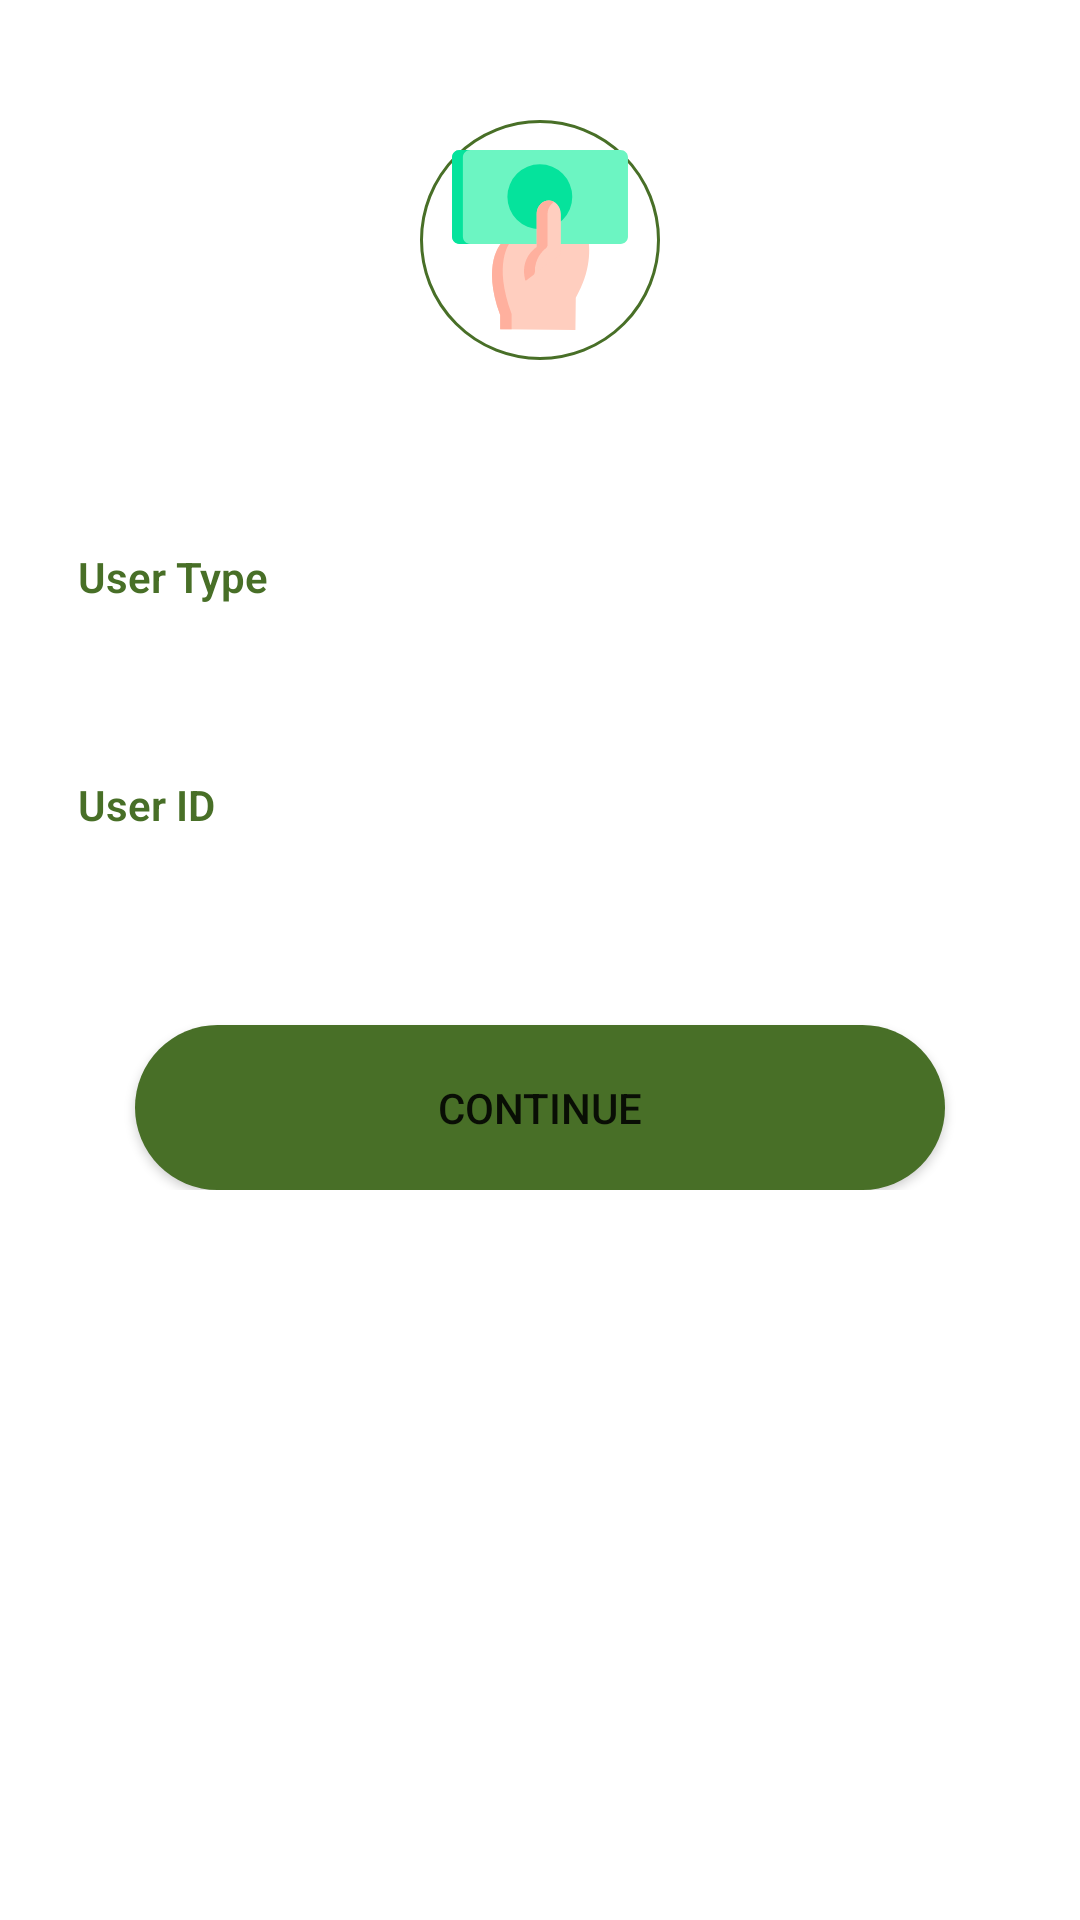

Android layout source for this screen:
<!-- AndroidManifest.xml: application theme AppTheme -->
<!-- res/layout/login_fragment.xml -->
<?xml version="1.0" encoding="utf-8"?>
<layout xmlns:tools="http://schemas.android.com/tools"
    xmlns:android="http://schemas.android.com/apk/res/android"
    xmlns:app="http://schemas.android.com/apk/res-auto">

    <data>
        <variable
            name="loginViewModel"
            type="com.example.completeandroidknowledge.sectionPublic.feature01Login.viewModel.LoginViewModel"/>
        <variable
            name="Validator"
            type="com.example.completeandroidknowledge.sectionPublic.feature01Login.validator.LoginValidator"/>
    </data>

    <androidx.constraintlayout.widget.ConstraintLayout
        android:layout_width="match_parent"
        android:layout_height="match_parent"
        android:orientation="vertical"
        android:padding="16dp">

        <ImageView
            android:id="@+id/iconImage"
            android:layout_width="80dp"
            android:layout_height="80dp"
            android:layout_marginStart="24dp"
            android:layout_marginTop="24dp"
            android:layout_marginEnd="24dp"
            android:padding="10dp"
            android:contentDescription="@string/icon_bank"
            android:src="@drawable/ic_bank_logo"
            android:background="@drawable/rounded_container"
            app:layout_constraintEnd_toEndOf="parent"
            app:layout_constraintStart_toStartOf="parent"
            app:layout_constraintTop_toTopOf="parent" />

        <androidx.constraintlayout.widget.ConstraintLayout
            android:id="@+id/constraintLayout"
            android:layout_width="wrap_content"
            android:layout_height="wrap_content"
            android:layout_marginTop="16dp"
            android:layout_marginBottom="16dp"
            app:layout_constraintBottom_toBottomOf="parent"
            app:layout_constraintEnd_toEndOf="parent"
            app:layout_constraintStart_toStartOf="parent"
            app:layout_constraintTop_toBottomOf="@id/iconImage"
            app:layout_constraintVertical_bias="0.10">

            <RelativeLayout
                android:id="@+id/type_doc_container"
                android:layout_width="match_parent"
                android:layout_height="@dimen/border_input_height"
                android:layout_marginTop="@dimen/border_input_top_margin"
                app:layout_constraintEnd_toEndOf="parent"
                app:layout_constraintStart_toStartOf="parent"
                app:layout_constraintTop_toTopOf="parent">

                <Spinner
                    android:id="@+id/type_doc_edit"
                    style="@style/defaultTextStyle"
                    android:layout_width="match_parent"
                    android:layout_height="match_parent"
                    android:layout_marginTop="@dimen/input_top_margin"
                    android:background="@drawable/border"
                    android:paddingStart="5dp"
                    android:paddingEnd="@dimen/input_end_padding" />

                <TextView
                    android:id="@+id/type_doc_text"
                    style="@style/defaultLabelStyle"
                    android:layout_width="wrap_content"
                    android:layout_height="wrap_content"
                    android:layout_marginStart="@dimen/label_start_margin"
                    android:layout_marginTop="@dimen/label_top_margin"
                    android:background="@color/white"
                    android:labelFor="@+id/type_doc_edit"
                    android:text="@string/document_type" />
            </RelativeLayout>

            <RelativeLayout
                android:id="@+id/number_doc_container"
                android:layout_width="match_parent"
                android:layout_height="@dimen/border_input_height"
                android:layout_marginTop="@dimen/border_input_top_margin"
                app:layout_constraintEnd_toEndOf="parent"
                app:layout_constraintStart_toStartOf="parent"
                app:layout_constraintTop_toBottomOf="@+id/type_doc_container"
                app:layout_constraintVertical_bias="0.0">

                <EditText
                    android:id="@+id/text_doc_edit"
                    android:importantForAutofill="no"
                    android:inputType="text"
                    android:afterTextChanged="@{Validator::userValidator}"
                    style="@style/defaultTextStyle"
                    android:layout_width="match_parent"
                    android:layout_height="match_parent"
                    android:layout_marginTop="@dimen/input_top_margin"
                    android:background="@drawable/border"
                    android:paddingStart="@dimen/input_start_padding"
                    android:paddingEnd="@dimen/input_end_padding" />

                <TextView
                    android:id="@+id/number_doc_text"
                    android:labelFor="@+id/text_doc_edit"
                    android:text="@string/document_number"
                    style="@style/defaultLabelStyle"
                    android:layout_width="wrap_content"
                    android:layout_height="wrap_content"
                    android:layout_marginStart="@dimen/label_start_margin"
                    android:layout_marginTop="@dimen/label_top_margin"
                    android:background="@color/white" />
            </RelativeLayout>

            <Button
                android:id="@+id/next_user_button"
                android:layout_width="wrap_content"
                android:layout_height="wrap_content"
                android:enabled="@{Validator.isFormValid}"
                android:text="@string/action_next"
                app:layout_constraintBottom_toBottomOf="parent"
                app:layout_constraintEnd_toEndOf="@+id/number_doc_container"
                app:layout_constraintStart_toStartOf="@+id/number_doc_container"
                app:layout_constraintTop_toBottomOf="@+id/number_doc_container"
                app:layout_constraintVertical_bias="0.0"
                android:layout_marginTop="30dp"
                android:background="@drawable/button_style_default"/>
        </androidx.constraintlayout.widget.ConstraintLayout>


    </androidx.constraintlayout.widget.ConstraintLayout>
</layout>
<!-- resources referenced by this layout -->
<resources>
  <color name="white">#ffffff</color>
  <dimen name="border_input_height">60dp</dimen>
  <dimen name="border_input_top_margin">16dp</dimen>
  <dimen name="input_end_padding">3dp</dimen>
  <dimen name="input_start_padding">16dp</dimen>
  <dimen name="input_top_margin">15dp</dimen>
  <dimen name="label_start_margin">10dp</dimen>
  <dimen name="label_top_margin">7dp</dimen>
  <!-- drawable border (drawable) -->
  <?xml version="1.0" encoding="UTF-8"?>
  <shape xmlns:android="http://schemas.android.com/apk/res/android"
      android:tint="@color/white"
      android:shape="rectangle">
      <stroke
          android:width="2dp"
          android:color="#486F27" />
  
      <corners android:radius="12dp" />
  </shape>
  <!-- drawable button_style_default (drawable) -->
  <?xml version="1.0" encoding="utf-8"?>
  <selector xmlns:android="http://schemas.android.com/apk/res/android">
      <item
          android:state_enabled="false"
          android:drawable="@drawable/button_style_disabled" />
      <item
          android:state_enabled="true"
          android:drawable="@drawable/button_style_enabled" />
  </selector>
  <!-- drawable rounded_container (drawable) -->
  <?xml version="1.0" encoding="utf-8"?>
  <shape xmlns:android="http://schemas.android.com/apk/res/android"
      android:shape="oval">
  
      <gradient
          android:centerX=".6"
          android:centerY=".40"
          android:endColor="@color/white"
          android:gradientRadius="20"
          android:startColor="@color/white"
          android:type="radial" />
  
      <stroke
          android:width="1dp"
          android:color="@color/colorPrimaryDark" />
  
      <size
          android:height="80dp"
          android:width="80dp" />
  </shape>
  <string name="action_next">Continue</string>
  <string name="document_number">User ID</string>
  <string name="document_type">User Type</string>
  <string name="icon_bank">ICON_BANK</string>
  <style name="defaultLabelStyle" parent="basicTextStyle">
          <item name="android:textColor">@color/defaultLabelColor</item>
          <item name="android:textSize">14sp</item>
      </style>
  <style name="defaultTextStyle" parent="basicTextStyle">
          <item name="android:textColor">@color/defaultTextColor</item>
          <item name="android:textSize">16sp</item>
      </style>
  <style name="AppTheme" parent="Theme.MaterialComponents.Light.DarkActionBar">
          
          <item name="colorPrimary">@color/colorPrimary</item>
          <item name="colorPrimaryDark">@color/colorPrimaryDark</item>
          <item name="colorAccent">@color/colorAccent</item>
      </style>
  <!-- drawable button_style_enabled (drawable) -->
  <?xml version="1.0" encoding="utf-8"?>
  <shape xmlns:android="http://schemas.android.com/apk/res/android"
      android:shape="rectangle">
      <solid android:color="@color/enabled_button_color"/>
      <corners
          android:bottomLeftRadius="30dp"
          android:bottomRightRadius="30dp"
          android:radius="60dp"
          android:topLeftRadius="30dp"
          android:topRightRadius="30dp" />
      <padding
          android:bottom="0dp"
          android:left="0dp"
          android:right="0dp"
          android:top="0dp" />
      <size
          android:height="55dp"
          android:width="270dp" />
  </shape>
  <color name="colorPrimaryDark">#486F27</color>
  <style name="basicTextStyle" parent="@android:style/TextAppearance">
          <item name="android:fontFamily">sans-serif-light</item>
          <item name="android:textStyle">bold</item>
      </style>
  <color name="defaultLabelColor">#486F27</color>
  <color name="defaultTextColor">#282121</color>
  <color name="colorPrimary">#689F38</color>
  <color name="colorAccent">#f44336</color>
  <color name="disabled_button_color">#A79F9E</color>
  <color name="enabled_button_color">#486F27</color>
</resources>
